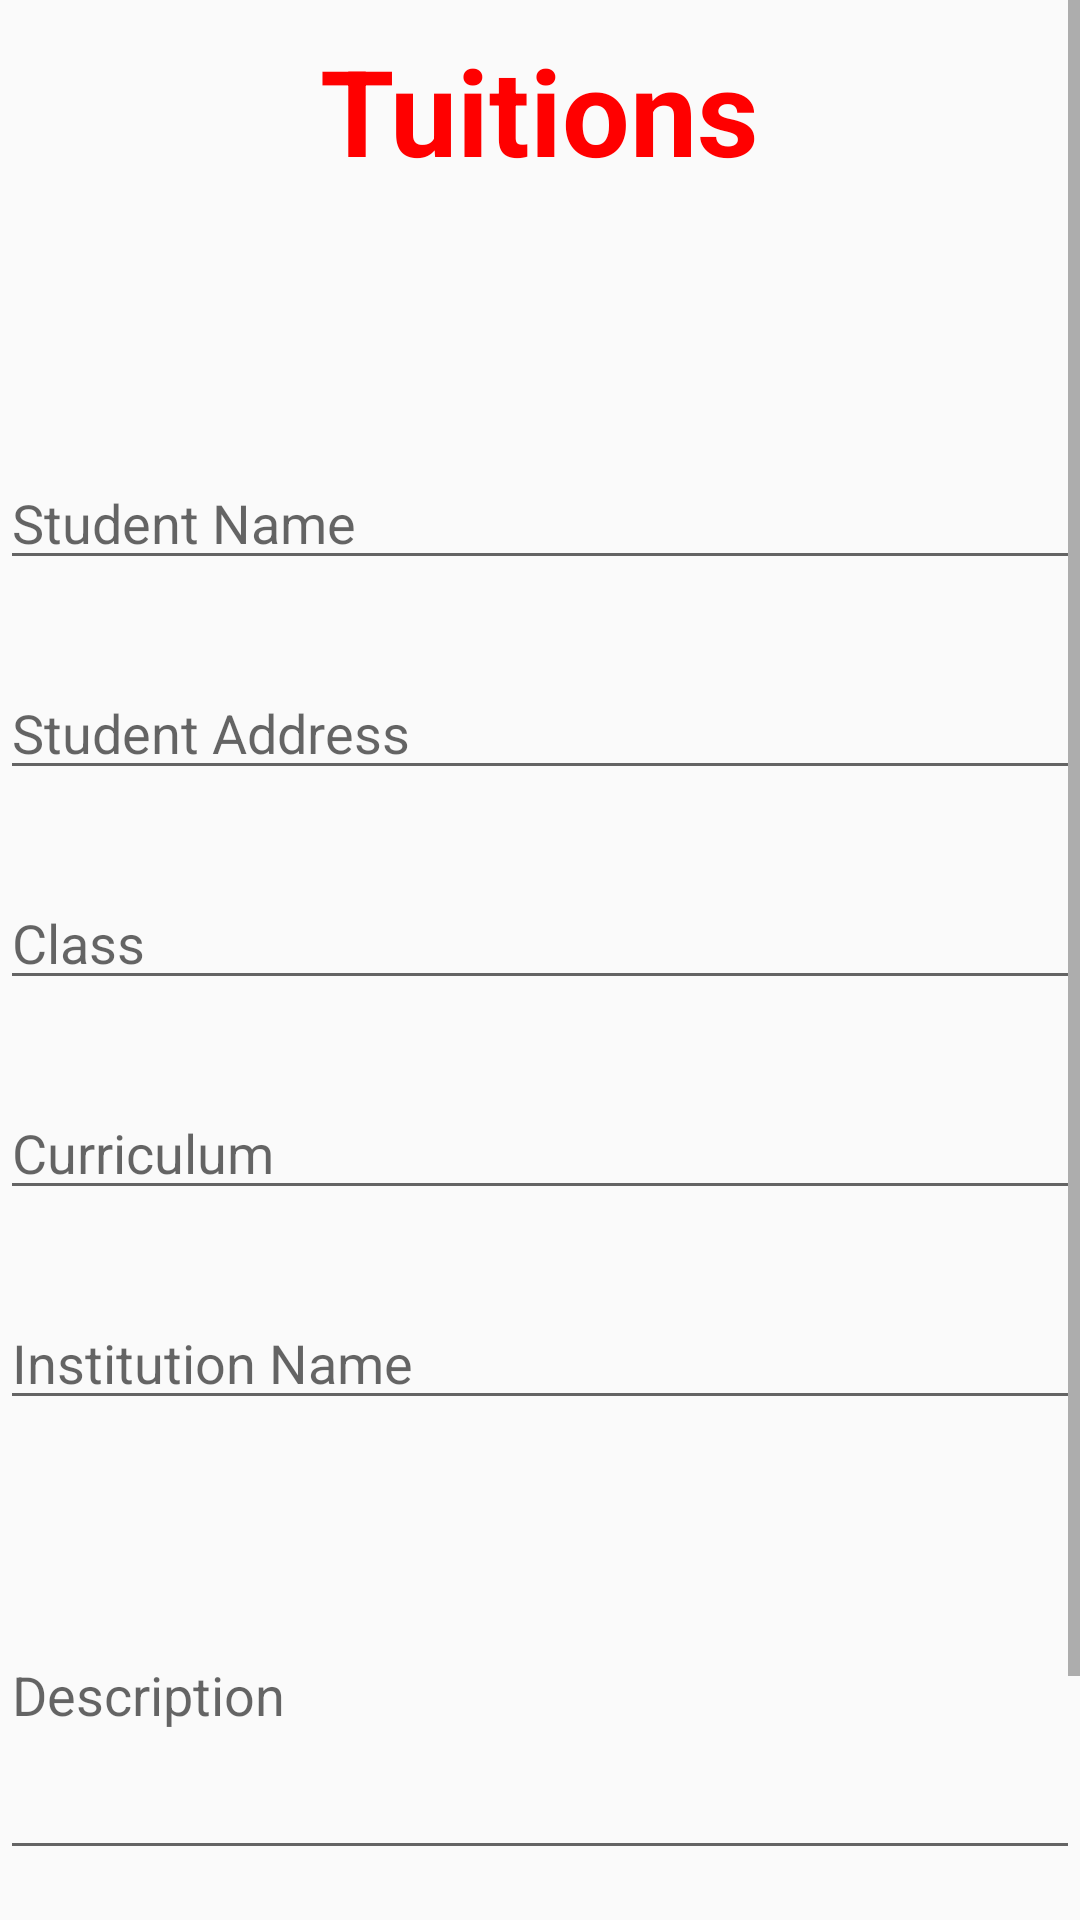

Layout XML and referenced resources for this Android screen:
<!-- AndroidManifest.xml: application theme AppTheme -->
<!-- res/layout/offer_tuitions.xml -->
<?xml version="1.0" encoding="utf-8"?>
<ScrollView
    xmlns:android="http://schemas.android.com/apk/res/android" xmlns:app="http://schemas.android.com/apk/res-auto"
    xmlns:tools="http://schemas.android.com/tools" android:layout_width="match_parent"
    android:layout_height="match_parent">
<LinearLayout
    xmlns:android="http://schemas.android.com/apk/res/android"
    xmlns:tools="http://schemas.android.com/tools"
    xmlns:app="http://schemas.android.com/apk/res-auto"
    android:layout_width="match_parent"
    android:layout_height="match_parent"
    android:orientation="vertical"
    tools:context=".share_ride">

    <TextView
        android:id="@+id/textView5"
        android:layout_width="wrap_content"
        android:layout_height="wrap_content"
        android:layout_margin="10dp"
        android:layout_gravity="center"
        android:text="Tuitions"
        android:textColor="#FF0000"
        android:textSize="40sp"
        android:textStyle="bold" />

    <EditText
        android:hint="Student Name"
        android:id="@+id/student_name"
        android:layout_width="match_parent"
        android:layout_height="40dp"
        android:layout_marginTop="80dp" />

    <EditText
        android:id="@+id/student_address"
        android:layout_width="match_parent"
        android:layout_height="40dp"
        android:layout_marginTop="30dp"
        android:hint="Student Address" />

    <EditText
        android:id="@+id/student_class"
        android:layout_width="match_parent"
        android:layout_height="40dp"
        android:layout_marginTop="30dp"
        android:hint="Class" />

    <EditText
        android:id="@+id/curriculum"
        android:layout_width="match_parent"
        android:layout_height="40dp"
        android:layout_marginTop="30dp"
        android:hint="Curriculum" />

    <EditText
        android:id="@+id/institution_name"
        android:layout_width="match_parent"
        android:layout_height="40dp"
        android:layout_marginTop="30dp"
        android:hint="Institution Name" />

    <EditText
        android:id="@+id/description"
        android:layout_width="match_parent"
        android:layout_height="120dp"
        android:layout_marginTop="30dp"
        android:hint="Description" />

    <Button
        android:textColor="#ffffff"
        android:background="@drawable/contact_sell"
        android:id="@+id/share_button"
        android:layout_width="match_parent"
        android:layout_height="40dp"
        android:text="Offer Tuitions"
        android:layout_marginTop="70dp"
        android:layout_gravity="center"/>
</LinearLayout>
</ScrollView>
<!-- resources referenced by this layout -->
<resources>
  <style name="AppTheme" parent="Theme.AppCompat.Light.DarkActionBar">
          
          <item name="colorPrimary">@color/colorPrimary</item>
          <item name="colorPrimaryDark">@color/colorPrimaryDark</item>
          <item name="colorAccent">@color/colorAccent</item>
      </style>
  <color name="colorPrimary">#FF3F54</color>
  <color name="colorPrimaryDark">#FF263E</color>
  <color name="colorAccent">#D81B60</color>
</resources>
